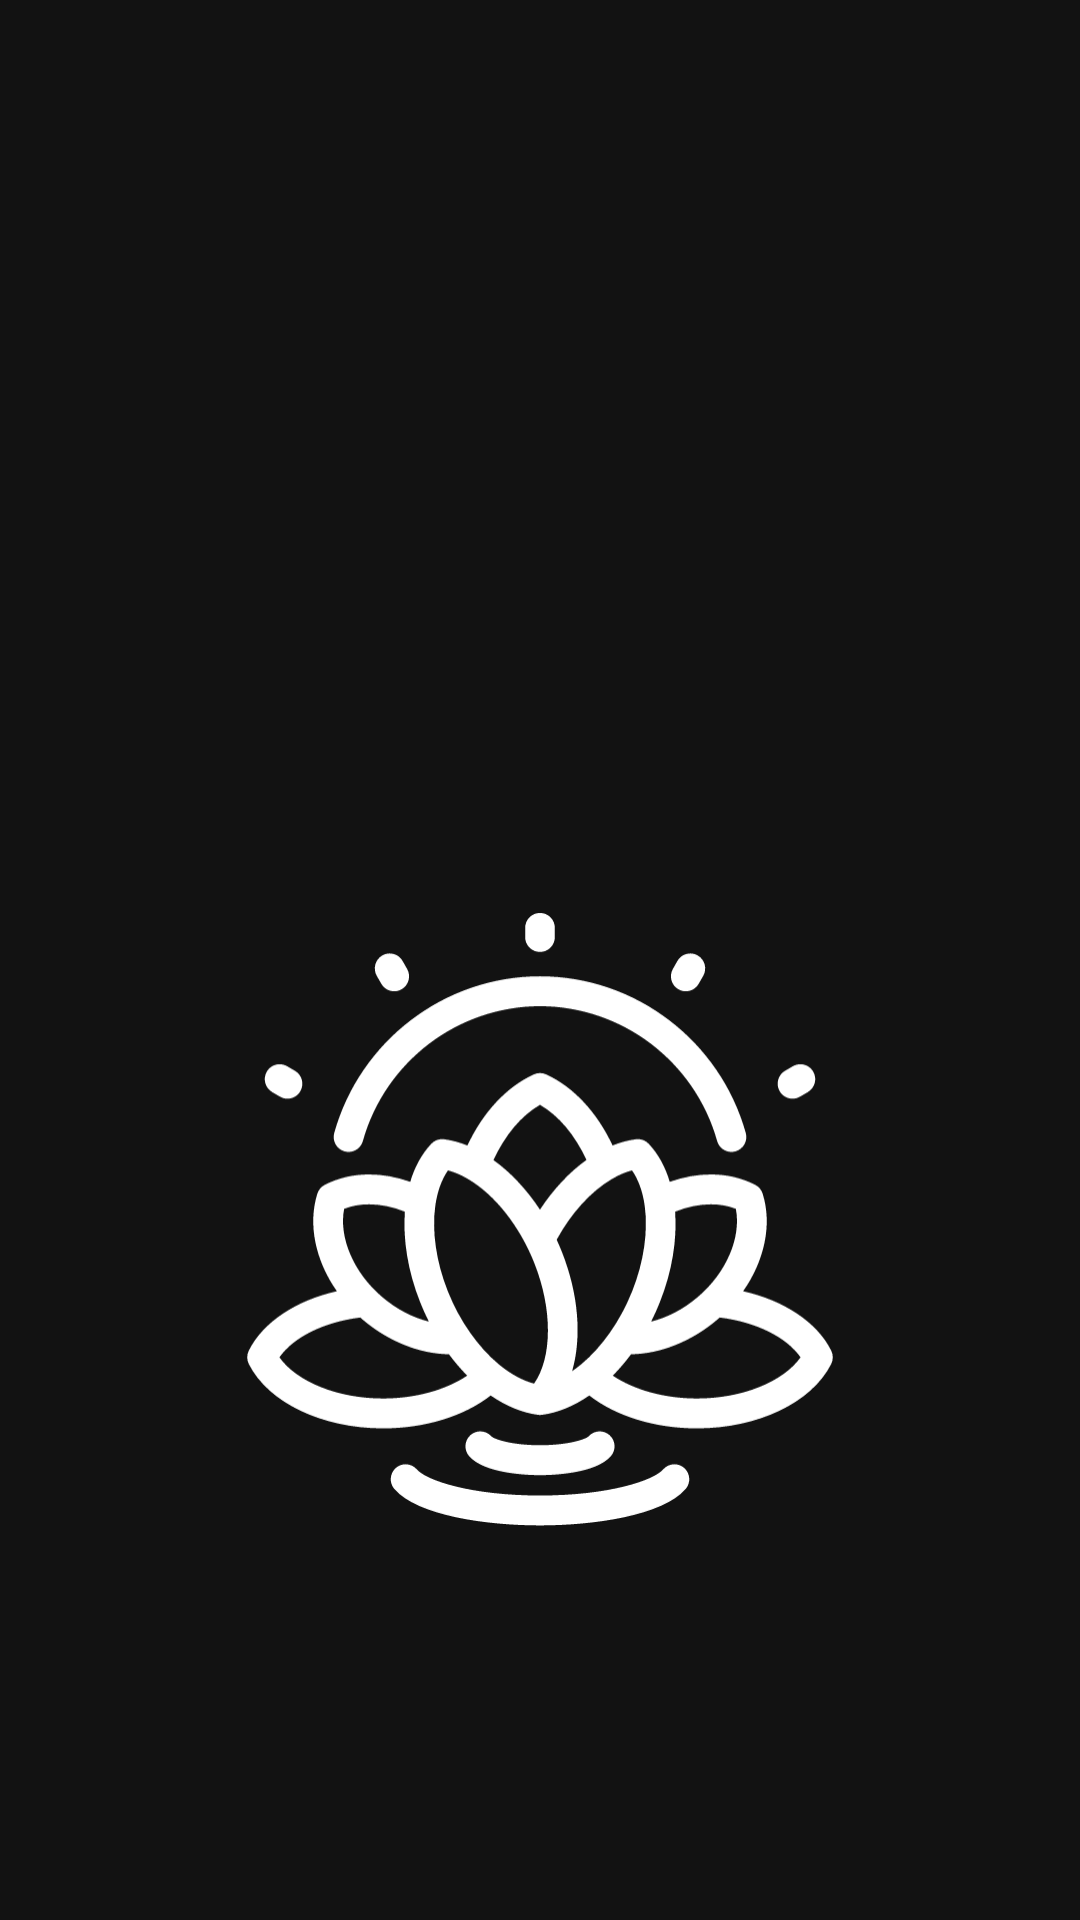

Android layout source for this screen:
<!-- AndroidManifest.xml: application theme Theme.Meditation -->
<!-- res/layout/activity_splash_screen.xml -->
<?xml version="1.0" encoding="utf-8"?>
<androidx.constraintlayout.widget.ConstraintLayout xmlns:android="http://schemas.android.com/apk/res/android"
    xmlns:app="http://schemas.android.com/apk/res-auto"
    xmlns:tools="http://schemas.android.com/tools"
    android:layout_width="match_parent"
    android:layout_height="match_parent"
    tools:ignore="ContentDescription">

    <ImageView
        android:id="@+id/splashBg"
        android:layout_width="match_parent"
        android:layout_height="match_parent"
        android:scaleType="centerCrop"
        app:layout_constraintBottom_toBottomOf="parent"
        app:layout_constraintEnd_toEndOf="parent"
        app:layout_constraintStart_toStartOf="parent"
        app:layout_constraintTop_toTopOf="parent"
        app:srcCompat="@drawable/splash_bg" />

    <ImageView
        android:id="@+id/splashFg"
        android:layout_width="202dp"
        android:layout_height="213dp"
        android:layout_marginTop="300dp"
        app:layout_constraintEnd_toEndOf="parent"
        app:layout_constraintStart_toStartOf="parent"
        app:layout_constraintTop_toTopOf="parent"
        app:srcCompat="@drawable/ic_logo" />
</androidx.constraintlayout.widget.ConstraintLayout>
<!-- resources referenced by this layout -->
<resources>
  <!-- drawable ic_logo: vector/xml drawable (drawable, 6387 chars, omitted) -->
  <style name="Theme.Meditation" parent="Theme.MaterialComponents.NoActionBar">
          
          <item name="colorPrimary">@color/white</item>
          <item name="colorPrimaryVariant">@color/purple_700</item>
          <item name="colorOnPrimary">@color/white</item>
          
          <item name="colorSecondary">@color/teal_200</item>
          <item name="colorSecondaryVariant">@color/teal_700</item>
          <item name="colorOnSecondary">@color/black</item>
          
          <item name="android:statusBarColor">@color/black</item>
          
      </style>
  <color name="white">#FFFFFFFF</color>
  <color name="purple_700">#FF3700B3</color>
  <color name="teal_200">#FF03DAC5</color>
  <color name="teal_700">#FF018786</color>
  <color name="black">#FF000000</color>
</resources>
